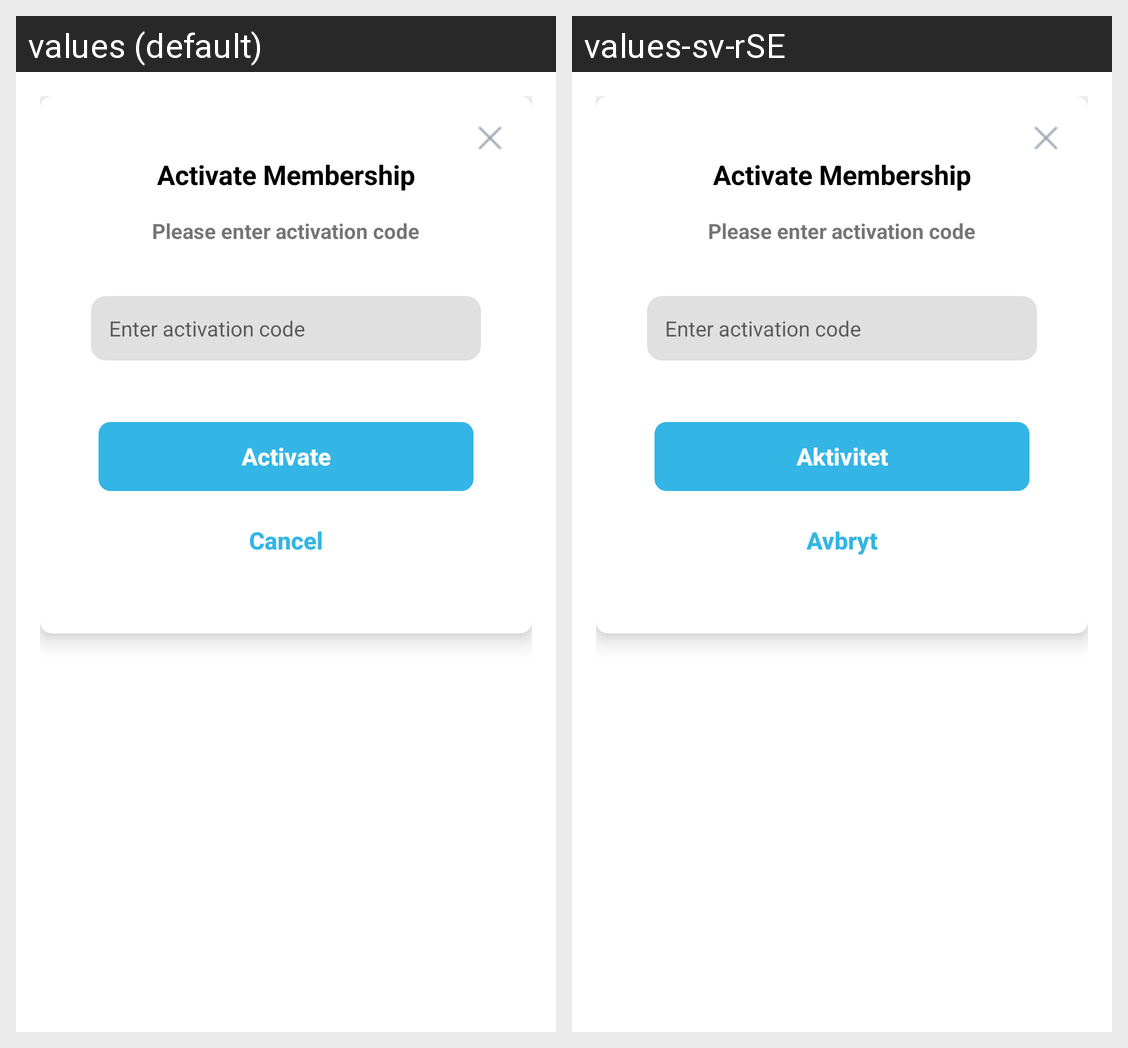

The Android screen above is rendered under two locales of the same app. Produce the string resources it draws, with the default and per-locale values.
Android screen res/layout/activate_mem_dialog.xml rendered under 2 locales, left to right: values (default), values-sv-rSE. Device: Nexus 5 (rendered at 1080×1920; each locale shown at half size, 540×960, under a caption strip naming it); theme Theme.NoteSample.
Strings drawn on this screen, with the default value and each locale's value (text and hints the layout hard-codes, and strings that could not be matched under every locale, appear in the picture but are not listed):

activate
  values: Activate
  values-sv-rSE: Aktivitet

cancel
  values: Cancel
  values-sv-rSE: Avbryt
